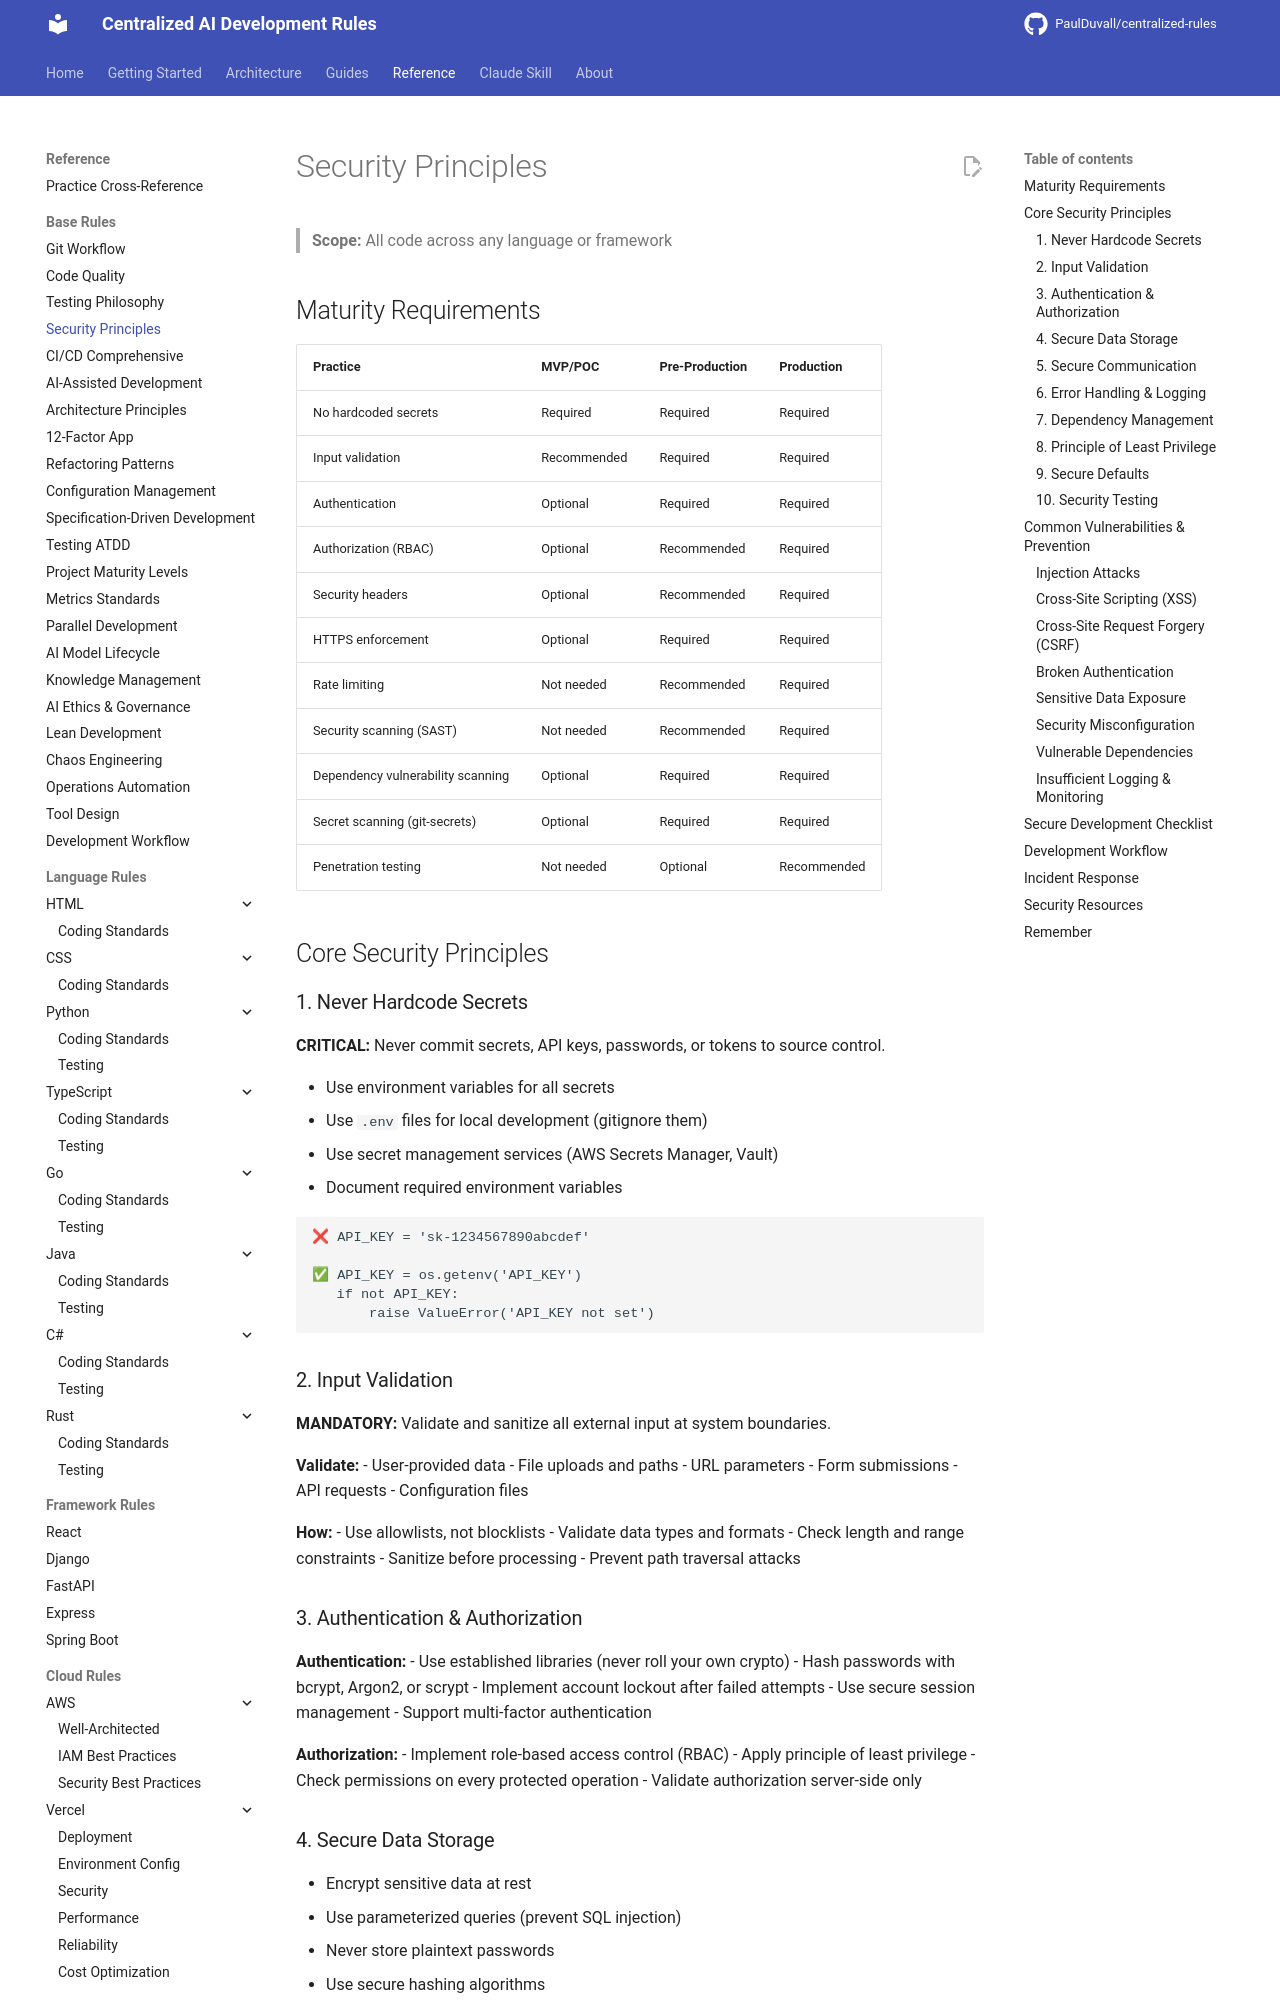

repository: PaulDuvall/centralized-rules · page: base/security-principles/index.html · generator: mkdocs

# Security Principles
<!-- TIP: Security isn't optional - validate all inputs -->

> **Scope:** All code across any language or framework

## Maturity Requirements

| Practice | MVP/POC | Pre-Production | Production |
|----------|---------|----------------|------------|
| No hardcoded secrets | Required | Required | Required |
| Input validation | Recommended | Required | Required |
| Authentication | Optional | Required | Required |
| Authorization (RBAC) | Optional | Recommended | Required |
| Security headers | Optional | Recommended | Required |
| HTTPS enforcement | Optional | Required | Required |
| Rate limiting | Not needed | Recommended | Required |
| Security scanning (SAST) | Not needed | Recommended | Required |
| Dependency vulnerability scanning | Optional | Required | Required |
| Secret scanning (git-secrets) | Optional | Required | Required |
| Penetration testing | Not needed | Optional | Recommended |

## Core Security Principles

### 1. Never Hardcode Secrets
**CRITICAL:** Never commit secrets, API keys, passwords, or tokens to source control.

- Use environment variables for all secrets
- Use `.env` files for local development (gitignore them)
- Use secret management services (AWS Secrets Manager, Vault)
- Document required environment variables

```
❌ API_KEY = 'sk-1234567890abcdef'

✅ API_KEY = os.getenv('API_KEY')
   if not API_KEY:
       raise ValueError('API_KEY not set')
```

### 2. Input Validation
**MANDATORY:** Validate and sanitize all external input at system boundaries.

**Validate:**
- User-provided data
- File uploads and paths
- URL parameters
- Form submissions
- API requests
- Configuration files

**How:**
- Use allowlists, not blocklists
- Validate data types and formats
- Check length and range constraints
- Sanitize before processing
- Prevent path traversal attacks
